Labelled photos from "processed", an image-classification folder in Agya-Aboagye-Otchere/CSCI-6379-3D-Printing-Defect-Detection-and-Correction. The possible labels are: bed adhesion, layer shifting, over extrusion, stringing, under extrusion, warping.

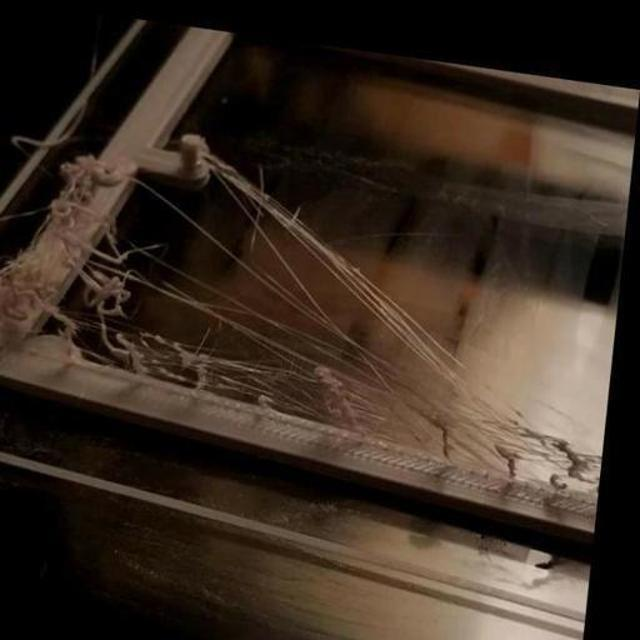
Label: stringing

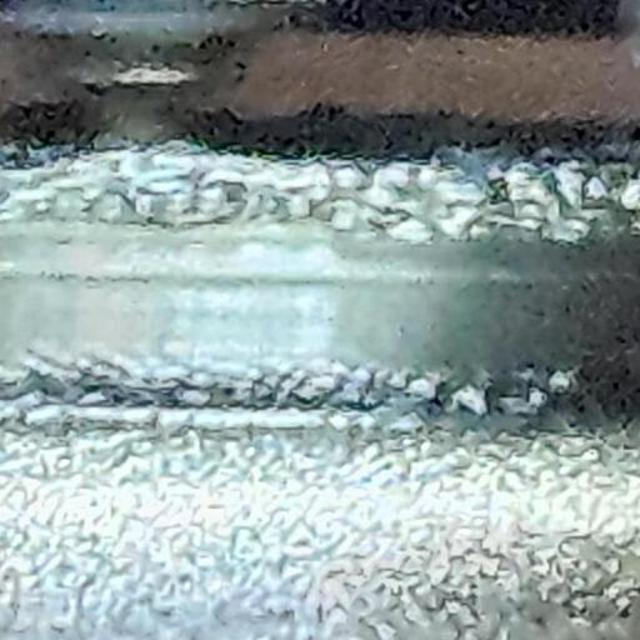
Label: over extrusion

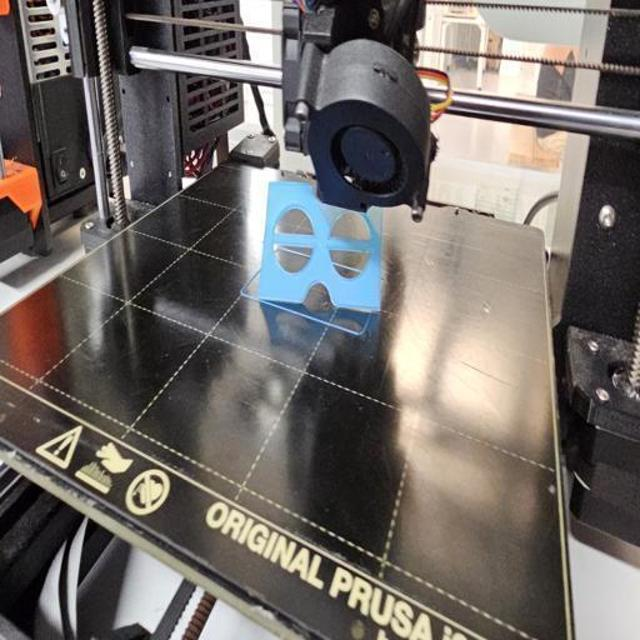
Label: bed adhesion

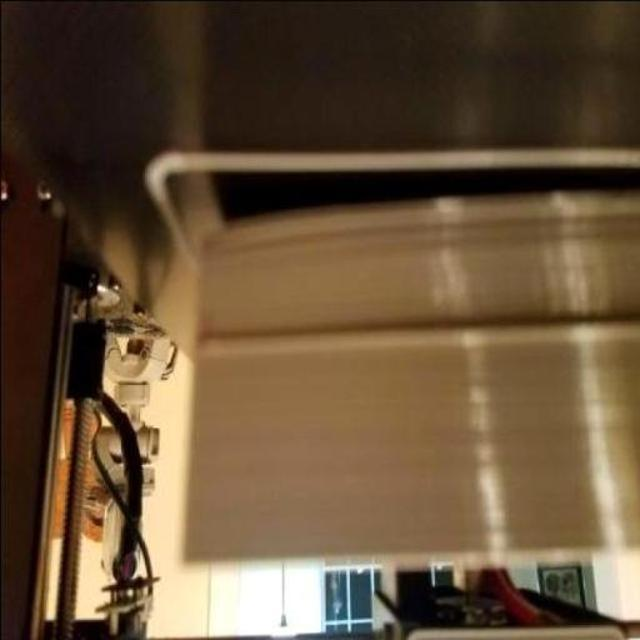
Label: warping

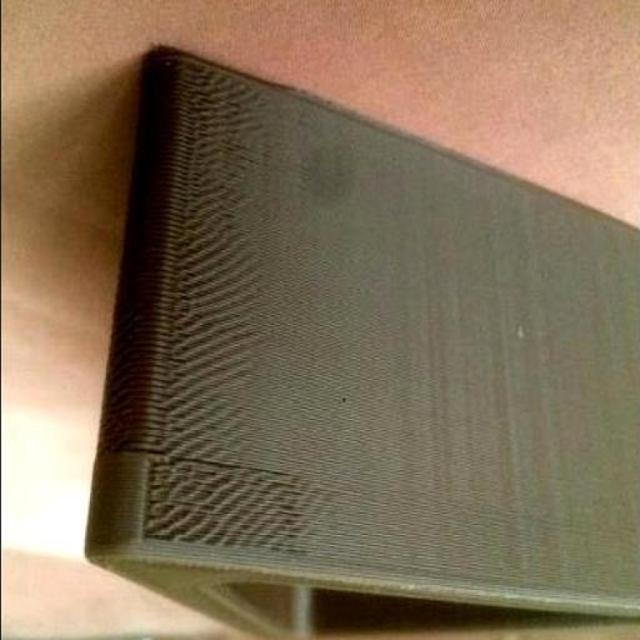
Label: under extrusion

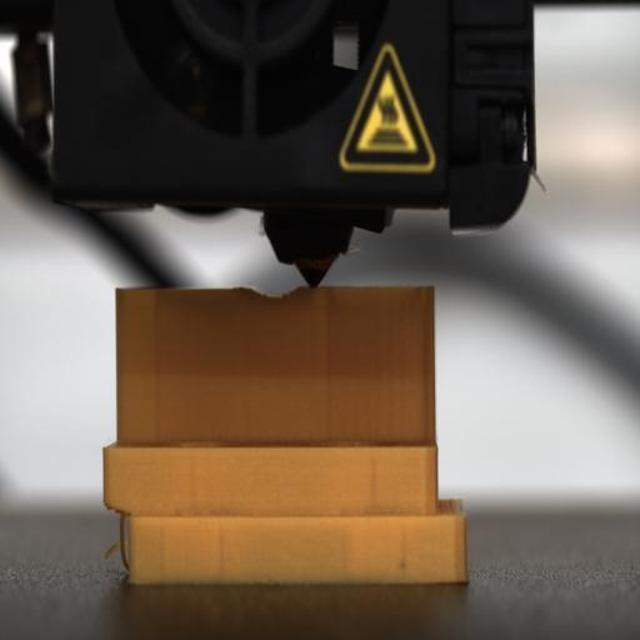
Label: layer shifting
